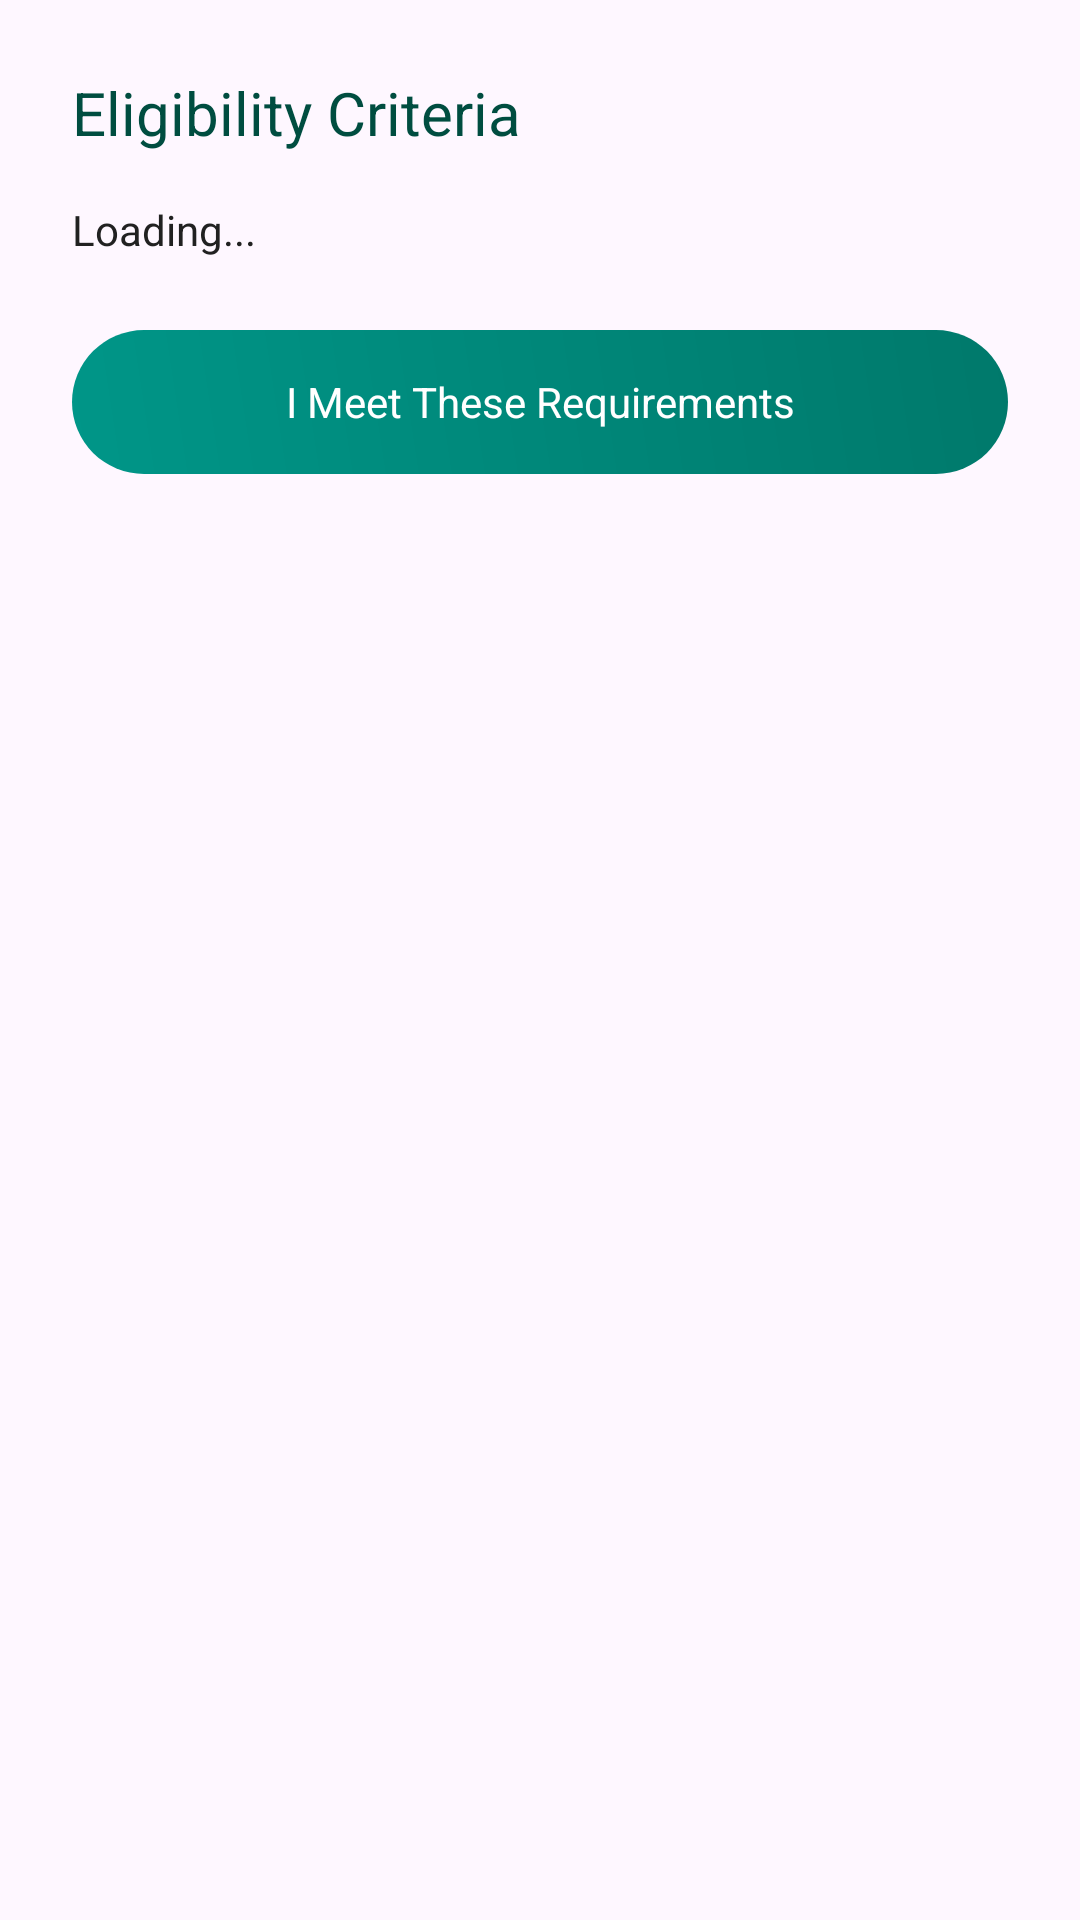

Produce the Android XML layout that renders to this screen, including the resource entries it uses.
<!-- AndroidManifest.xml: application theme Theme.Heal -->
<!-- res/layout/dialog_eligibility.xml -->
<?xml version="1.0" encoding="utf-8"?>
<LinearLayout xmlns:android="http://schemas.android.com/apk/res/android"
    android:layout_width="match_parent"
    android:layout_height="wrap_content"
    android:orientation="vertical"
    android:padding="24dp"
    android:background="@drawable/bg_card_white_rounded">

    <TextView
        android:layout_width="match_parent"
        android:layout_height="wrap_content"
        android:text="Eligibility Criteria"
        android:textColor="#004D40"
        android:textSize="20sp"
        android:fontFamily="sans-serif-bold"
        android:layout_marginBottom="16dp"/>

    <TextView
        android:id="@+id/tvCriteria"
        android:layout_width="match_parent"
        android:layout_height="wrap_content"
        android:text="Loading..."
        android:textColor="#212121"
        android:textSize="14sp"
        android:lineSpacingExtra="4dp"/>

    <TextView
        android:id="@+id/btnCloseEligibility"
        android:layout_width="match_parent"
        android:layout_height="48dp"
        android:layout_marginTop="24dp"
        android:background="@drawable/gradient_teal"
        android:gravity="center"
        android:text="I Meet These Requirements"
        android:textColor="@color/white"
        android:fontFamily="sans-serif-bold"
        android:textSize="14sp" />
</LinearLayout>
<!-- resources referenced by this layout -->
<resources>
  <color name="white">#FFFFFF</color>
  <!-- drawable gradient_teal (drawable) -->
  <?xml version="1.0" encoding="utf-8"?>
  <shape xmlns:android="http://schemas.android.com/apk/res/android">
      <gradient
          android:angle="45"
          android:endColor="#00796B"
          android:startColor="#009688"
          android:type="linear" />
      <corners android:radius="24dp" />
  </shape>
  <style name="Theme.Heal" parent="Base.Theme.Heal" />
  <style name="Base.Theme.Heal" parent="Theme.Material3.DayNight.NoActionBar">
          
          <item name="colorPrimary">@color/colorPrimary</item>
          <item name="colorPrimaryVariant">@color/colorPrimaryVariant</item>
          <item name="colorAccent">@color/colorAccent</item>
          <item name="android:statusBarColor">@color/app_background_color</item>
          <item name="android:windowLightStatusBar">true</item>
      </style>
  <color name="colorPrimary">#0E6858</color>
  <color name="colorPrimaryVariant">#328171</color>
  <color name="colorAccent">#88D5C2</color>
  <color name="app_background_color">#E8F0EE</color>
</resources>
